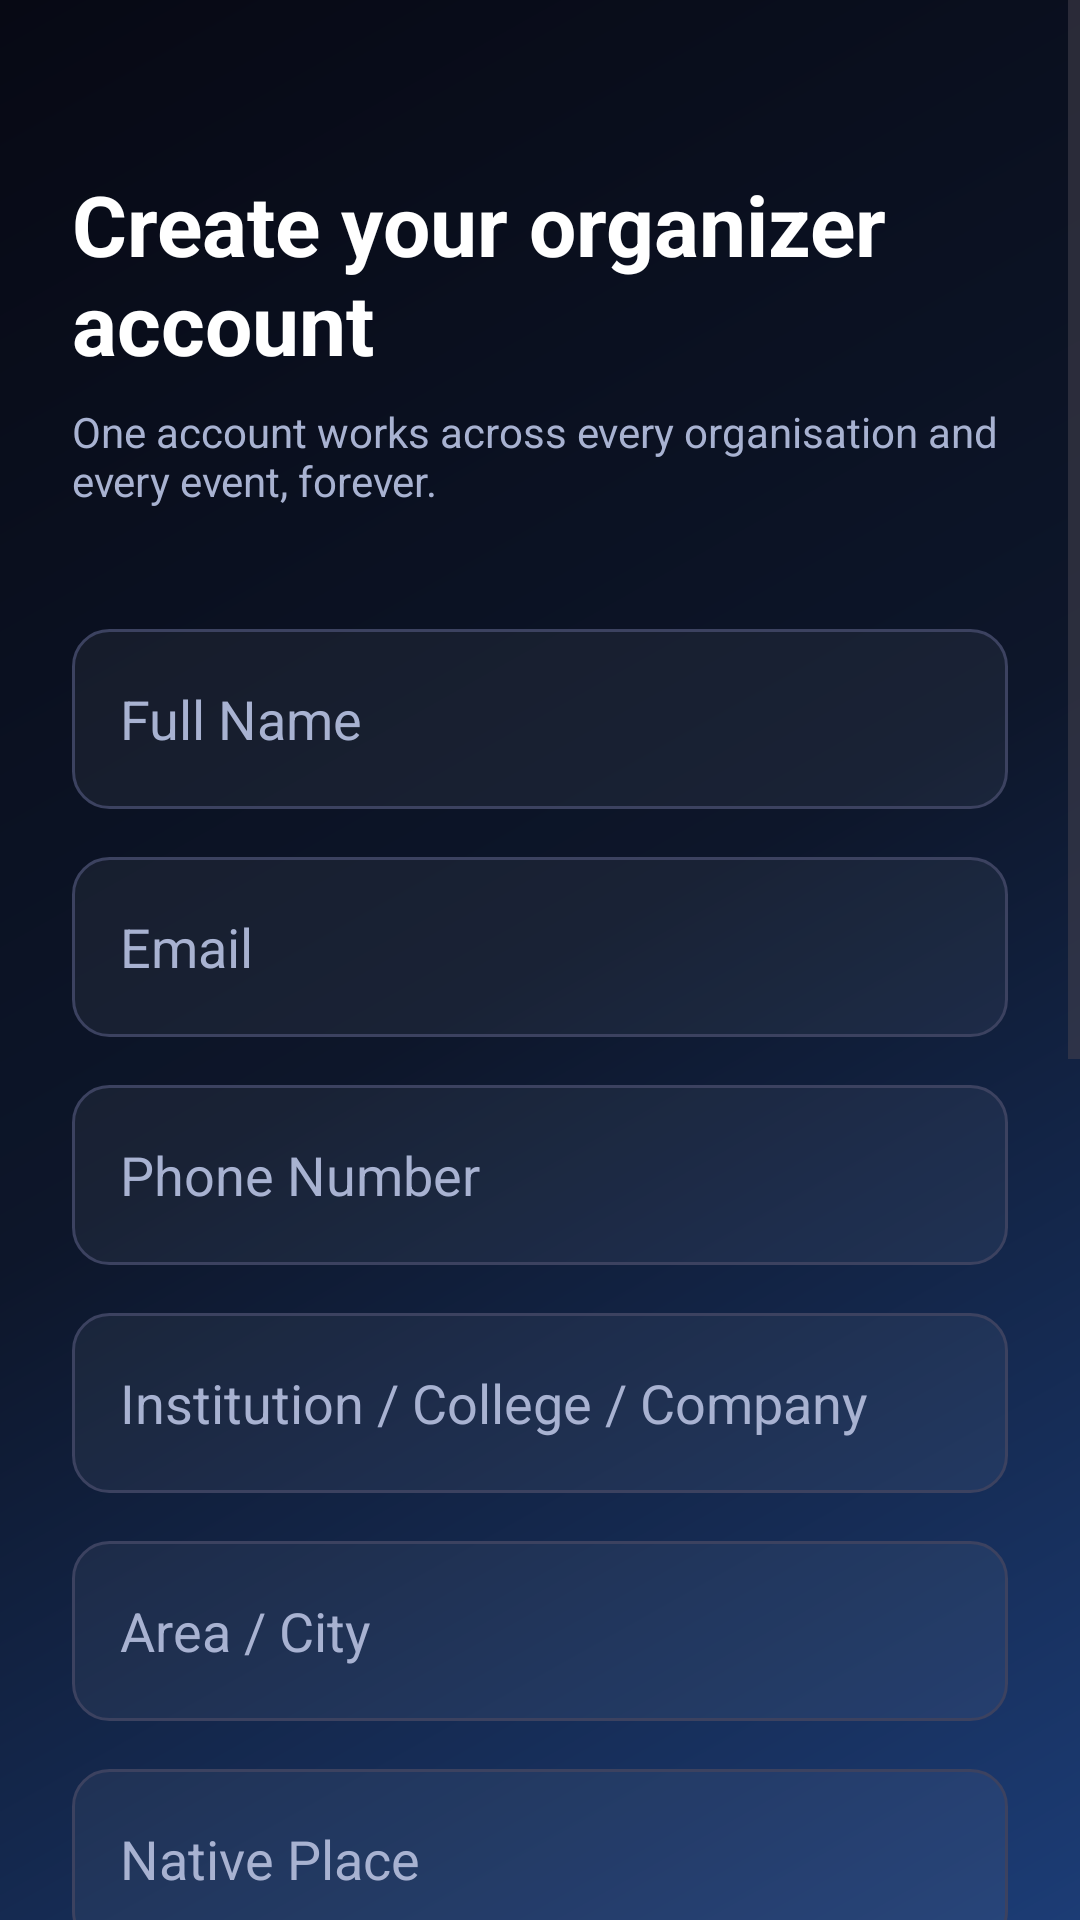

The Android layout XML behind this screen, and the referenced resources:
<!-- AndroidManifest.xml: application theme Theme.ZyntraPass -->
<!-- res/layout/activity_organizer_signup.xml -->
<?xml version="1.0" encoding="utf-8"?>
<ScrollView xmlns:android="http://schemas.android.com/apk/res/android"
    xmlns:app="http://schemas.android.com/apk/res-auto"
    android:layout_width="match_parent"
    android:layout_height="match_parent"
    android:fillViewport="true"
    android:background="@drawable/bg_gradient">

    <androidx.constraintlayout.widget.ConstraintLayout
        android:id="@+id/mainSignup"
        android:layout_width="match_parent"
        android:layout_height="wrap_content"
        android:padding="24dp">

        <TextView
            android:id="@+id/tvTitle"
            android:layout_width="0dp"
            android:layout_height="wrap_content"
            android:text="Create your organizer account"
            android:textColor="#FFFFFF"
            android:textSize="28sp"
            android:textStyle="bold"
            app:layout_constraintTop_toTopOf="parent"
            app:layout_constraintStart_toStartOf="parent"
            app:layout_constraintEnd_toEndOf="parent"
            android:layout_marginTop="32dp"/>

        <TextView
            android:id="@+id/tvSubtitle"
            android:layout_width="0dp"
            android:layout_height="wrap_content"
            android:text="One account works across every organisation and every event, forever."
            android:textColor="#A8B2D1"
            android:textSize="14sp"
            android:layout_marginTop="8dp"
            app:layout_constraintTop_toBottomOf="@id/tvTitle"
            app:layout_constraintStart_toStartOf="parent"
            app:layout_constraintEnd_toEndOf="parent" />

        

        
        <EditText
            android:id="@+id/etFullName"
            android:layout_width="0dp"
            app:layout_constraintStart_toStartOf="parent"
            app:layout_constraintEnd_toEndOf="parent"
            android:layout_height="60dp"
            android:hint="Full Name"
            android:textColorHint="#A8B2D1"
            android:textColor="#FFFFFF"
            android:background="@drawable/bg_outlined_button"
            android:paddingHorizontal="16dp"
            android:layout_marginTop="40dp"
            app:layout_constraintTop_toBottomOf="@id/tvSubtitle" />

        <EditText
            android:id="@+id/etEmail"
            android:layout_width="0dp"
            app:layout_constraintStart_toStartOf="parent"
            app:layout_constraintEnd_toEndOf="parent"
            android:layout_height="60dp"
            android:hint="Email"
            android:textColorHint="#A8B2D1"
            android:textColor="#FFFFFF"
            android:inputType="textEmailAddress"
            android:background="@drawable/bg_outlined_button"
            android:paddingHorizontal="16dp"
            android:layout_marginTop="16dp"
            app:layout_constraintTop_toBottomOf="@id/etFullName" />

        <EditText
            android:id="@+id/etPhone"
            android:layout_width="0dp"
            app:layout_constraintStart_toStartOf="parent"
            app:layout_constraintEnd_toEndOf="parent"
            android:layout_height="60dp"
            android:hint="Phone Number"
            android:textColorHint="#A8B2D1"
            android:textColor="#FFFFFF"
            android:inputType="phone"
            android:background="@drawable/bg_outlined_button"
            android:paddingHorizontal="16dp"
            android:layout_marginTop="16dp"
            app:layout_constraintTop_toBottomOf="@id/etEmail" />

        <EditText
            android:id="@+id/etInstitution"
            android:layout_width="0dp"
            app:layout_constraintStart_toStartOf="parent"
            app:layout_constraintEnd_toEndOf="parent"
            android:layout_height="60dp"
            android:hint="Institution / College / Company"
            android:textColorHint="#A8B2D1"
            android:textColor="#FFFFFF"
            android:background="@drawable/bg_outlined_button"
            android:paddingHorizontal="16dp"
            android:layout_marginTop="16dp"
            app:layout_constraintTop_toBottomOf="@id/etPhone" />

        <EditText
            android:id="@+id/etAreaCity"
            android:layout_width="0dp"
            app:layout_constraintStart_toStartOf="parent"
            app:layout_constraintEnd_toEndOf="parent"
            android:layout_height="60dp"
            android:hint="Area / City"
            android:textColorHint="#A8B2D1"
            android:textColor="#FFFFFF"
            android:background="@drawable/bg_outlined_button"
            android:paddingHorizontal="16dp"
            android:layout_marginTop="16dp"
            app:layout_constraintTop_toBottomOf="@id/etInstitution" />

        <EditText
            android:id="@+id/etNativePlace"
            android:layout_width="0dp"
            app:layout_constraintStart_toStartOf="parent"
            app:layout_constraintEnd_toEndOf="parent"
            android:layout_height="60dp"
            android:hint="Native Place"
            android:textColorHint="#A8B2D1"
            android:textColor="#FFFFFF"
            android:background="@drawable/bg_outlined_button"
            android:paddingHorizontal="16dp"
            android:layout_marginTop="16dp"
            app:layout_constraintTop_toBottomOf="@id/etAreaCity" />

        
        <TextView
            android:id="@+id/tvSecretHint"
            android:layout_width="0dp"
            app:layout_constraintStart_toStartOf="parent"
            app:layout_constraintEnd_toEndOf="parent"
            android:layout_height="wrap_content"
            android:text="Important: Set a Secret Key below. You will need this key every time you log in to access the Organizer Dashboard. Keep it safe!"
            android:textColor="#FFFFFF"
            android:layout_marginTop="32dp"
            app:layout_constraintTop_toBottomOf="@id/etNativePlace" />

        <EditText
            android:id="@+id/etSecretKey"
            android:layout_width="0dp"
            app:layout_constraintStart_toStartOf="parent"
            app:layout_constraintEnd_toEndOf="parent"
            android:layout_height="60dp"
            android:hint="Secret Key (2FA)"
            android:textColorHint="#A8B2D1"
            android:textColor="#FFFFFF"
            android:inputType="textPassword"
            android:background="@drawable/bg_outlined_button"
            android:paddingHorizontal="16dp"
            android:layout_marginTop="8dp"
            app:layout_constraintTop_toBottomOf="@id/tvSecretHint" />

        <EditText
            android:id="@+id/etPassword"
            android:layout_width="0dp"
            app:layout_constraintStart_toStartOf="parent"
            app:layout_constraintEnd_toEndOf="parent"
            android:layout_height="60dp"
            android:hint="Password"
            android:textColorHint="#A8B2D1"
            android:textColor="#FFFFFF"
            android:inputType="textPassword"
            android:background="@drawable/bg_outlined_button"
            android:paddingHorizontal="16dp"
            android:layout_marginTop="16dp"
            app:layout_constraintTop_toBottomOf="@id/etSecretKey" />

        <EditText
            android:id="@+id/etConfirmPassword"
            android:layout_width="0dp"
            app:layout_constraintStart_toStartOf="parent"
            app:layout_constraintEnd_toEndOf="parent"
            android:layout_height="60dp"
            android:hint="Confirm Password"
            android:textColorHint="#A8B2D1"
            android:textColor="#FFFFFF"
            android:inputType="textPassword"
            android:background="@drawable/bg_outlined_button"
            android:paddingHorizontal="16dp"
            android:layout_marginTop="16dp"
            app:layout_constraintTop_toBottomOf="@id/etPassword" />

        <Button
            android:id="@+id/btnSubmitSignup"
            android:layout_width="0dp"
            app:layout_constraintStart_toStartOf="parent"
            app:layout_constraintEnd_toEndOf="parent"
            android:layout_height="60dp"
            android:text="Create account"
            android:background="@drawable/bg_primary_button"
            android:textColor="#FFFFFF"
            android:textAllCaps="false"
            android:textStyle="bold"
            app:backgroundTint="@null"
            android:layout_marginTop="40dp"
            app:layout_constraintTop_toBottomOf="@id/etConfirmPassword" />

        <TextView
            android:id="@+id/tvSignIn"
            android:layout_width="wrap_content"
            android:layout_height="wrap_content"
            android:text="Already have an account? Sign in"
            android:textColor="#FFFFFF"
            android:textStyle="bold"
            android:layout_marginTop="32dp"
            android:layout_marginBottom="32dp"
            app:layout_constraintTop_toBottomOf="@id/btnSubmitSignup"
            app:layout_constraintStart_toStartOf="parent"
            app:layout_constraintEnd_toEndOf="parent"
            app:layout_constraintBottom_toBottomOf="parent"/>

    </androidx.constraintlayout.widget.ConstraintLayout>
</ScrollView>
<!-- resources referenced by this layout -->
<resources>
  <!-- drawable bg_gradient (drawable) -->
  <?xml version="1.0" encoding="utf-8"?>
  <shape xmlns:android="http://schemas.android.com/apk/res/android">
      <gradient
          android:startColor="#1C3C75"
          android:centerColor="#0D162A"
          android:endColor="#070914"
          android:angle="135" />
  </shape>
  <!-- drawable bg_outlined_button (drawable) -->
  <?xml version="1.0" encoding="utf-8"?>
  <shape xmlns:android="http://schemas.android.com/apk/res/android">
      <solid android:color="#0DFFFFFF" />
      <stroke android:width="1dp" android:color="#3C4260" />
      <corners android:radius="12dp" />
  </shape>
  <!-- drawable bg_primary_button (drawable) -->
  <?xml version="1.0" encoding="utf-8"?>
  <shape xmlns:android="http://schemas.android.com/apk/res/android">
      <solid android:color="#5B54E3" />
      <corners android:radius="12dp" />
  </shape>
  <style name="Theme.ZyntraPass" parent="Base.Theme.ZyntraPass" />
  <style name="Base.Theme.ZyntraPass" parent="Theme.Material3.DayNight.NoActionBar">
          
          
      </style>
</resources>
